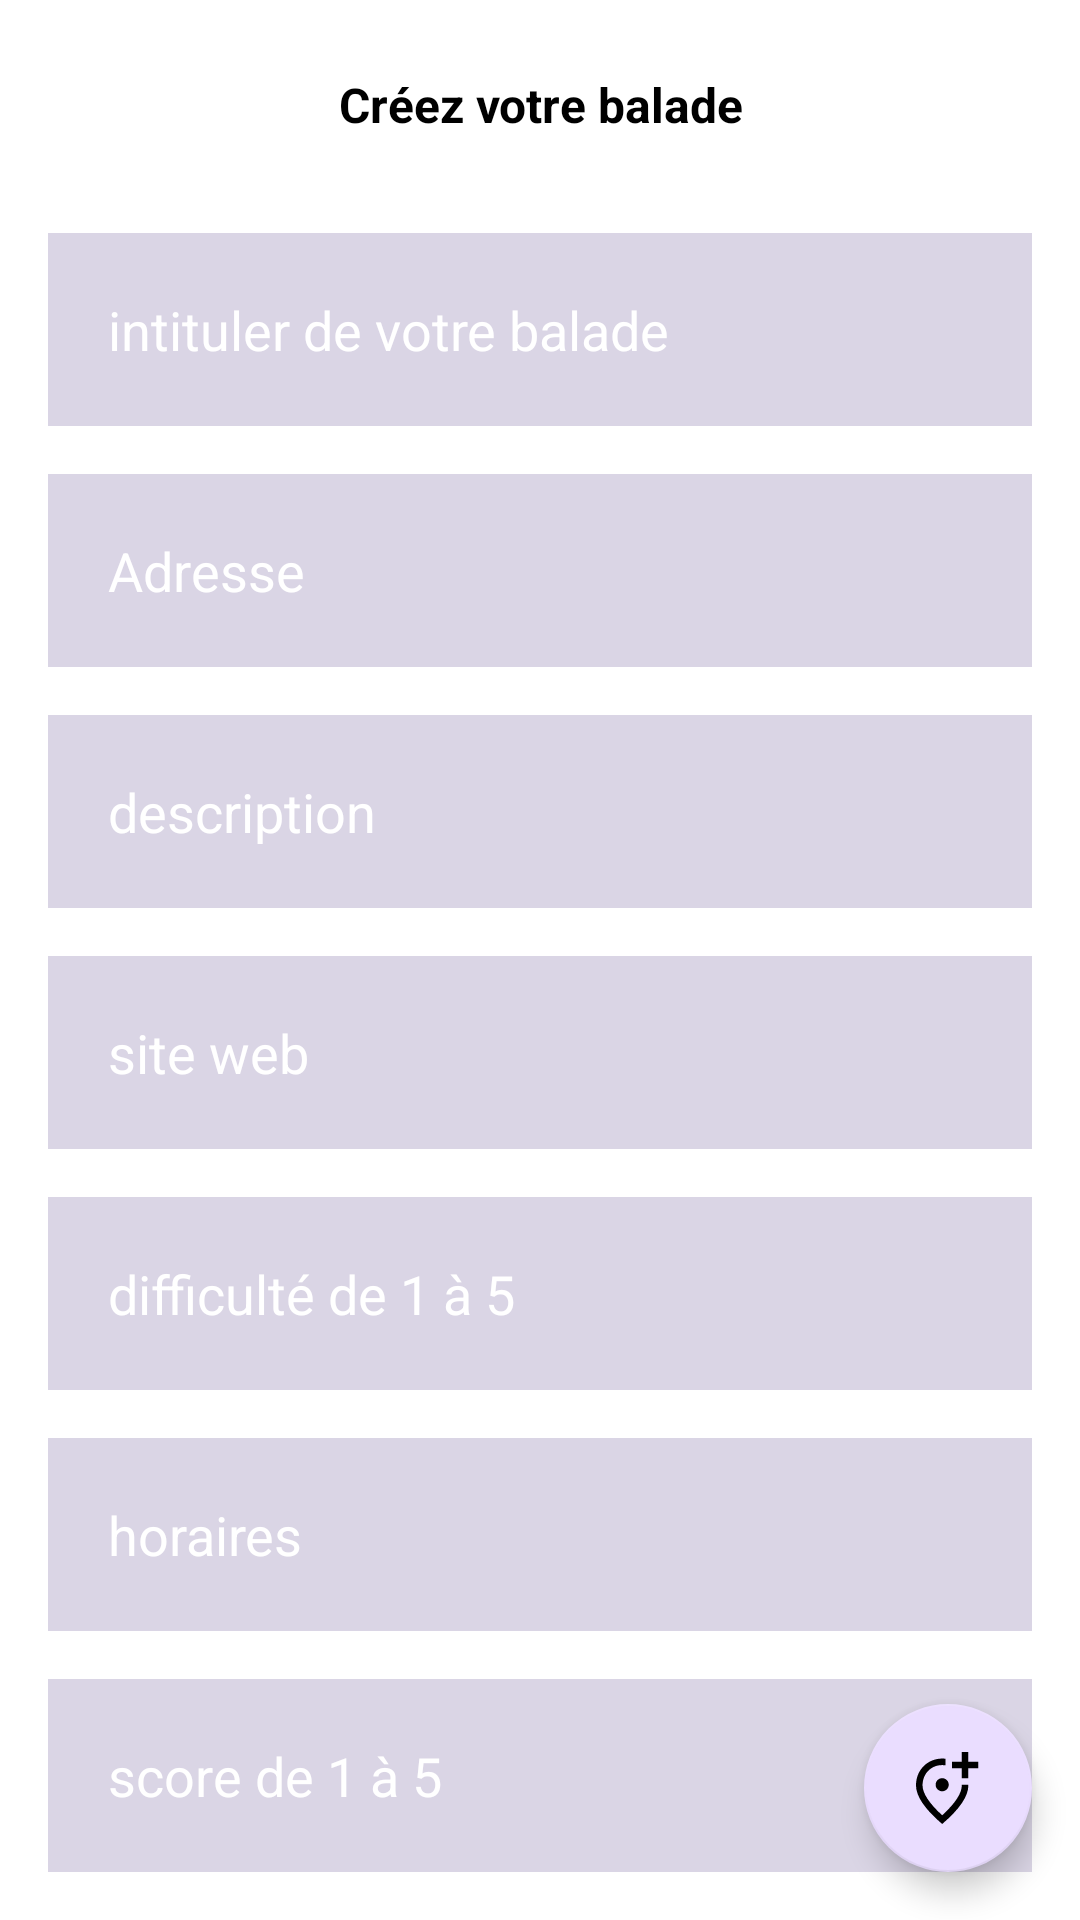

Layout XML and referenced resources for this Android screen:
<!-- AndroidManifest.xml: application theme Theme.Mobile -->
<!-- res/layout/activity_add_ride.xml -->
<?xml version="1.0" encoding="utf-8"?>
<RelativeLayout  xmlns:android="http://schemas.android.com/apk/res/android"
    xmlns:app="http://schemas.android.com/apk/res-auto"
    xmlns:tools="http://schemas.android.com/tools"
    android:layout_width="match_parent"
    android:layout_height="match_parent">
    <ScrollView
        android:layout_width="match_parent"
        android:layout_height="match_parent">
        <LinearLayout
            android:layout_width="match_parent"
            android:layout_height="wrap_content"
            tools:context=".ui.addride.AddRideActivity"
            android:orientation="vertical">

            <TextView
                android:id="@+id/add_ride"
                android:layout_width="match_parent"
                android:layout_height="wrap_content"
                android:layout_marginStart="16dp"
                android:layout_marginTop="24dp"
                android:layout_marginEnd="16dp"
                android:gravity="center"
                android:text="@string/cr_ez_votre_balade"
                android:textColor="@color/black"
                android:textSize="16sp"
                android:textStyle="bold" />
            <EditText
                android:id="@+id/name_ride"
                android:layout_width="match_parent"
                android:layout_height="wrap_content"
                android:layout_marginStart="16dp"
                android:layout_marginTop="32dp"
                android:layout_marginEnd="16dp"
                android:background="#8FBDB4D1"
                android:drawablePadding="20dp"
                android:hint="@string/intituler_de_votre_balade"
                android:padding="20dp"
                android:textColor="@color/black"
                android:textColorHint="@color/white"
                />

            <EditText
                android:id="@+id/place_ride"
                android:layout_width="match_parent"
                android:layout_height="wrap_content"
                android:layout_marginStart="16dp"
                android:layout_marginTop="16dp"
                android:layout_marginEnd="16dp"
                android:background="#8FBDB4D1"
                android:drawablePadding="20dp"
                android:hint="@string/adresse"
                android:padding="20dp"
                android:textColor="@color/black"
                android:textColorHint="@color/white"
                />
            <EditText
                android:id="@+id/description_ride"
                android:layout_width="match_parent"
                android:layout_height="wrap_content"
                android:layout_marginStart="16dp"
                android:layout_marginTop="16dp"
                android:layout_marginEnd="16dp"
                android:background="#8FBDB4D1"
                android:drawablePadding="20dp"
                android:hint="@string/description"
                android:padding="20dp"
                android:textColor="@color/black"
                android:textColorHint="@color/white"
                />

            <EditText
                android:id="@+id/website_ride"
                android:layout_width="match_parent"
                android:layout_height="wrap_content"
                android:layout_marginStart="16dp"
                android:layout_marginTop="16dp"
                android:layout_marginEnd="16dp"
                android:background="#8FBDB4D1"
                android:drawablePadding="20dp"
                android:hint="@string/site_web"
                android:padding="20dp"
                android:textColor="@color/black"
                android:textColorHint="@color/white"
                />

            <EditText
                android:id="@+id/difficulty_ride"
                android:layout_width="match_parent"
                android:layout_height="wrap_content"
                android:layout_marginStart="16dp"
                android:layout_marginTop="16dp"
                android:layout_marginEnd="16dp"
                android:background="#8FBDB4D1"
                android:drawablePadding="20dp"
                android:hint="@string/difficulte"
                android:padding="20dp"
                android:textColor="@color/black"
                android:textColorHint="@color/white"
                />

            <EditText
                android:id="@+id/schedule_ride"
                android:layout_width="match_parent"
                android:layout_height="wrap_content"
                android:layout_marginStart="16dp"
                android:layout_marginTop="16dp"
                android:layout_marginEnd="16dp"
                android:background="#8FBDB4D1"
                android:drawablePadding="20dp"
                android:hint="@string/horaires"
                android:padding="20dp"
                android:textColor="@color/black"
                android:textColorHint="@color/white"
                />


            <EditText
                android:id="@+id/score_ride"
                android:layout_width="match_parent"
                android:layout_height="wrap_content"
                android:layout_marginStart="16dp"
                android:layout_marginTop="16dp"
                android:layout_marginEnd="16dp"
                android:background="#8FBDB4D1"
                android:drawablePadding="20dp"
                android:hint="@string/score"
                android:padding="20dp"
                android:textColor="@color/black"
                android:textColorHint="@color/white"
                />


        </LinearLayout>
    </ScrollView>

    <com.google.android.material.floatingactionbutton.FloatingActionButton
        android:id="@+id/add_ride_btn"
        android:layout_width="wrap_content"
        android:layout_height="wrap_content"
        android:layout_marginEnd="16dp"
        android:layout_marginBottom="16dp"
        android:layout_alignParentBottom="true"
        android:layout_alignParentEnd="true"
        android:contentDescription="@string/zoom_on_your_location"
        android:minWidth="32dp"
        android:minHeight="48dp"
        android:src="@drawable/ic_add_pin" />
</RelativeLayout>
<!-- resources referenced by this layout -->
<resources>
  <!-- drawable ic_add_pin (drawable) -->
  <vector xmlns:android="http://schemas.android.com/apk/res/android"
      android:width="16dp"
      android:height="18dp"
      android:viewportWidth="16"
      android:viewportHeight="18">
    <path
        android:pathData="M13.0909,0V2.4546H15.5455V4.0909H13.0909V6.5455H11.4545V4.0909H9V2.4546H11.4545V0H13.0909ZM6.5455,9.8182C5.6455,9.8182 4.9091,9.0818 4.9091,8.1818C4.9091,7.2818 5.6455,6.5455 6.5455,6.5455C7.4454,6.5455 8.1818,7.2818 8.1818,8.1818C8.1818,9.0818 7.4454,9.8182 6.5455,9.8182ZM7.3636,1.6854V3.3382C7.093,3.2954 6.8195,3.2735 6.5455,3.2727C3.8045,3.2727 1.6364,5.3755 1.6364,8.3455C1.6364,10.26 3.2318,12.7964 6.5455,15.8236C9.8591,12.7964 11.4545,10.2682 11.4545,8.3455V8.1818H13.0909V8.3455C13.0909,11.0618 10.9064,14.2773 6.5455,18C2.1846,14.2773 0,11.0618 0,8.3455C0,4.2709 3.1091,1.6364 6.5455,1.6364C6.8236,1.6364 7.0936,1.6527 7.3636,1.6854Z"
        android:fillColor="#000000"/>
  </vector>
  <string name="adresse">Adresse</string>
  <string name="cr_ez_votre_balade">Créez votre balade</string>
  <string name="description">description</string>
  <string name="difficulte">difficulté de 1 à 5</string>
  <string name="horaires">horaires</string>
  <string name="intituler_de_votre_balade">intituler de votre balade</string>
  <string name="score">score de 1 à 5</string>
  <string name="site_web">site web</string>
  <string name="zoom_on_your_location">Zoom on your location</string>
  <style name="Theme.Mobile" parent="Theme.MaterialComponents.DayNight.DarkActionBar">
          
          <item name="colorPrimary">@color/purple_500</item>
          <item name="colorPrimaryVariant">@color/purple_700</item>
          <item name="colorOnPrimary">@color/white</item>
          
          <item name="colorSecondary">#EADDFF</item>
          <item name="colorSecondaryVariant">@color/purple_500</item>
          <item name="colorOnSecondary">@color/black</item>
          
          <item name="android:statusBarColor" tools:targetApi="l">?attr/colorPrimaryVariant</item>
          
      </style>
  <!-- not gathered from this repository: default colours our renderer supplied (Android Studio template values) -->
  <color name="purple_500">#FF6200EE</color>
  <color name="purple_700">#FF3700B3</color>
  <color name="black">#FF000000</color>
  <color name="white">#FFFFFFFF</color>
</resources>
